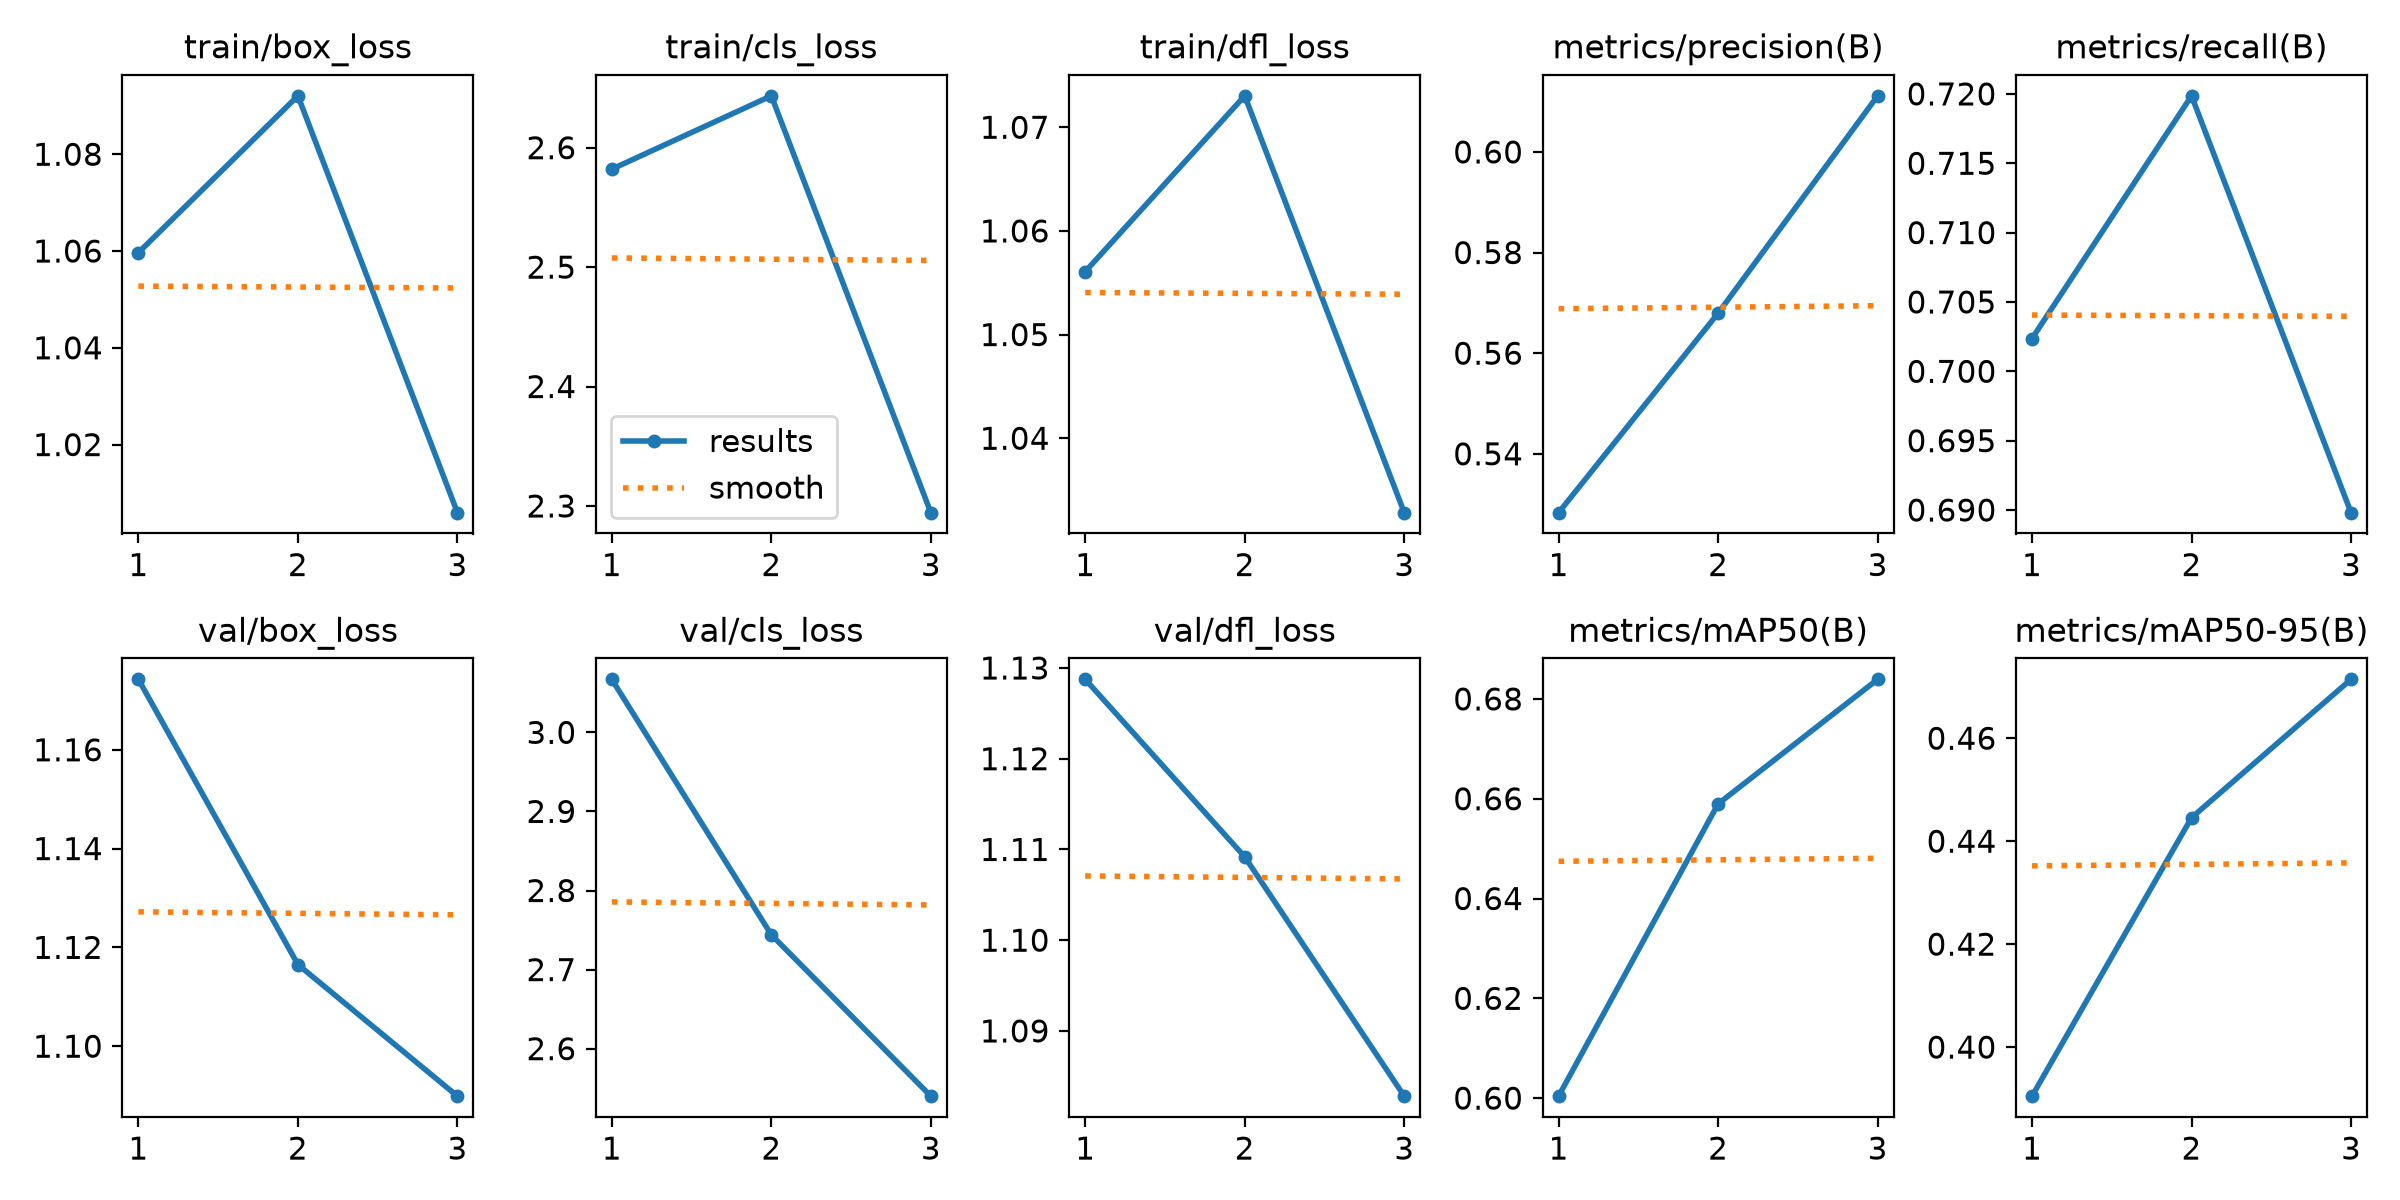

Source data for this figure (header and first rows):
epoch, time, train/box_loss, train/cls_loss, train/dfl_loss, metrics/precision(B), metrics/recall(B), metrics/mAP50(B), metrics/mAP50-95(B), val/box_loss, val/cls_loss, val/dfl_loss, lr/pg0, lr/pg1, lr/pg2
1, 577.6, 1.06, 2.582, 1.056, 0.5283, 0.7024, 0.6004, 0.3905, 1.174, 3.067, 1.129, 0.001239, 0.001239, 0.001239
2, 1171, 1.092, 2.643, 1.073, 0.5679, 0.7199, 0.659, 0.4446, 1.117, 2.744, 1.109, 0.0008375, 0.0008375, 0.0008375
3, 1718, 1.006, 2.294, 1.033, 0.6111, 0.6898, 0.6839, 0.4714, 1.09, 2.54, 1.083, 0.000425, 0.000425, 0.000425
